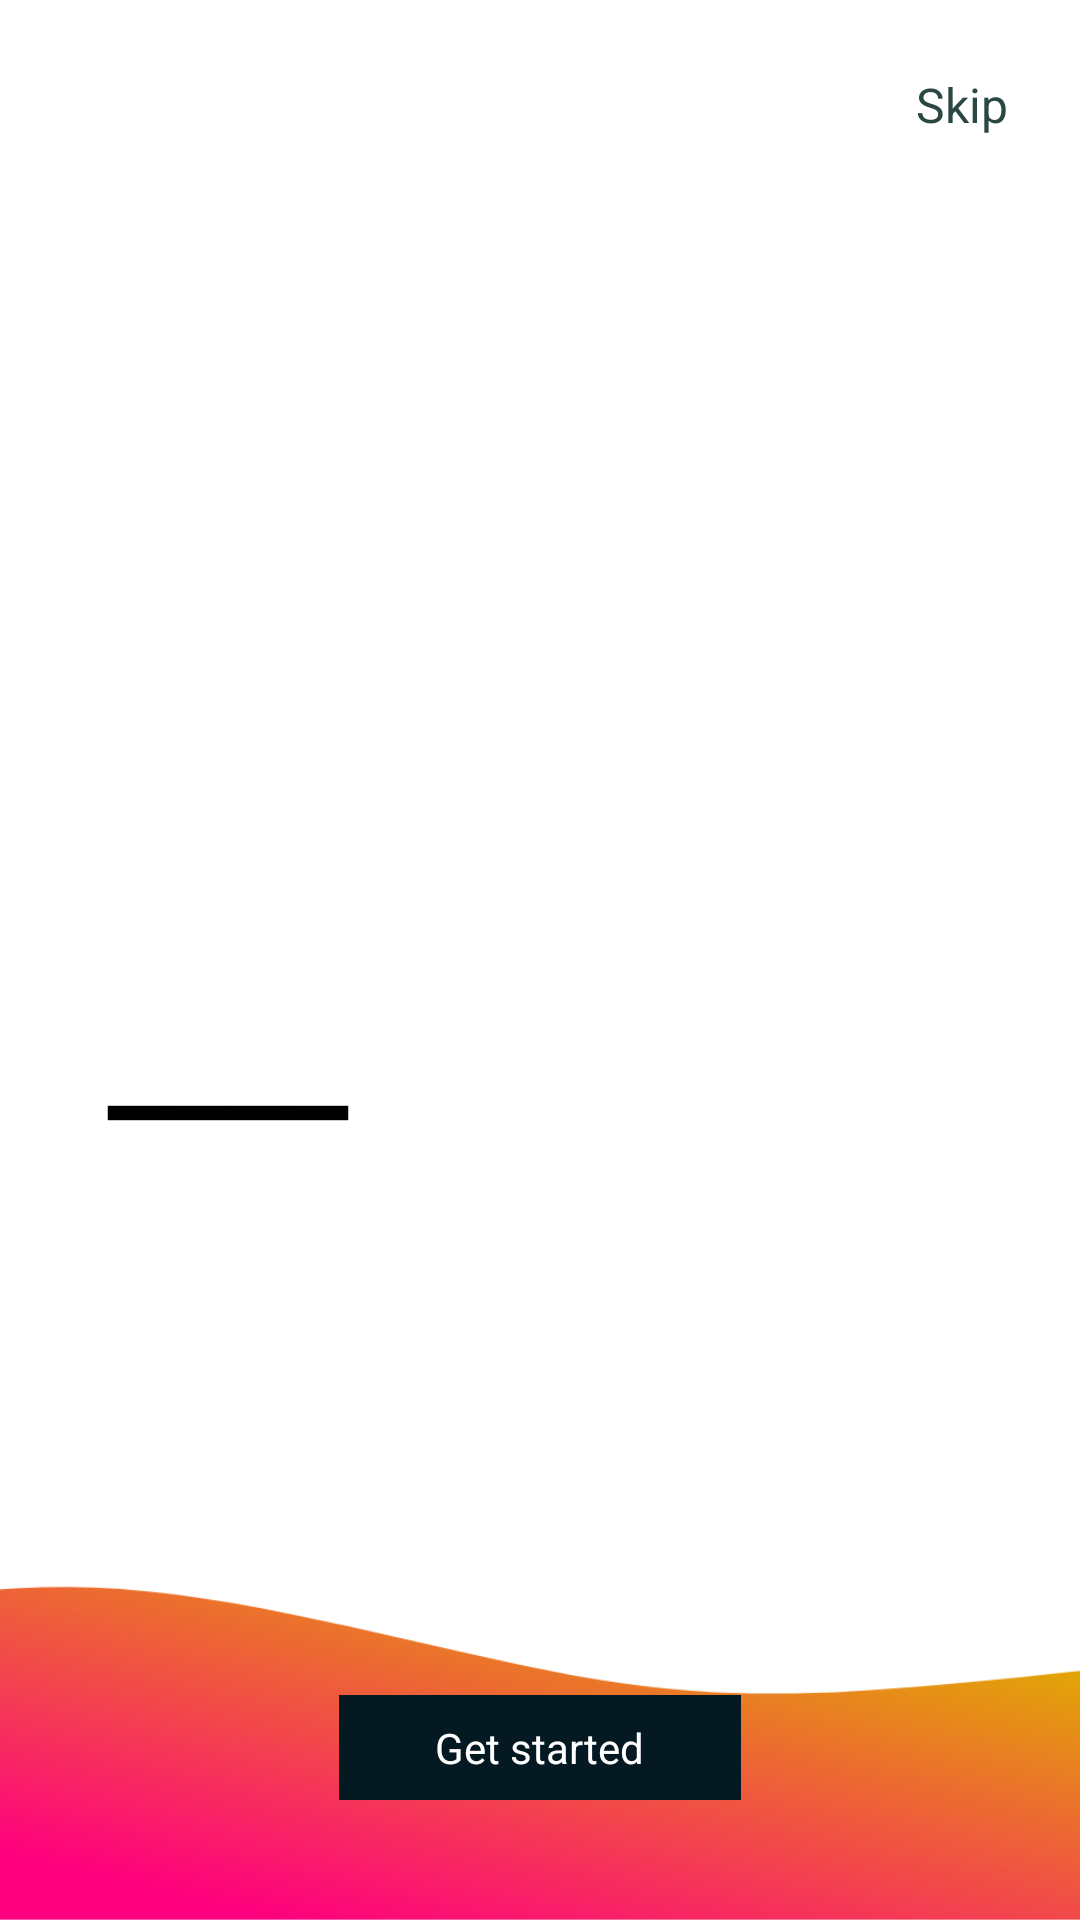

Here is an Android app screen rendered from its layout file. Give the layout XML and the strings, colors and styles it references.
<!-- AndroidManifest.xml: application theme Theme.EdRoom -->
<!-- res/layout/carousel_pager.xml -->
<?xml version="1.0" encoding="utf-8"?>
<androidx.constraintlayout.widget.ConstraintLayout xmlns:android="http://schemas.android.com/apk/res/android"
    xmlns:app="http://schemas.android.com/apk/res-auto"
    android:layout_width="match_parent"
    android:layout_height="match_parent"
    android:animateLayoutChanges="true"
    android:background="@drawable/bg">

    <androidx.viewpager2.widget.ViewPager2
        android:id="@+id/viewPager"
        android:layout_width="match_parent"
        android:layout_height="match_parent" />

    <TextView
        android:id="@+id/btnSkip"
        android:layout_width="wrap_content"
        android:layout_height="wrap_content"
        android:layout_margin="@dimen/margin_double"
        android:padding="@dimen/margin_default"
        android:text="@string/skip"
        android:textColor="@color/grey"
        android:textSize="16sp"
        app:layout_constraintEnd_toEndOf="parent"
        app:layout_constraintTop_toTopOf="parent" />

    <com.google.android.material.tabs.TabLayout
        android:id="@+id/tabLayout"
        android:layout_width="wrap_content"
        android:layout_height="@dimen/margin_default"
        android:layout_marginBottom="@dimen/margin_double"
        app:layout_constraintBottom_toBottomOf="parent"
        app:layout_constraintEnd_toEndOf="parent"
        app:layout_constraintStart_toStartOf="parent"
        app:tabBackground="@drawable/tab_selector"
        app:tabIndicator="@drawable/tab_indicator_selected"
        app:tabIndicatorColor="@color/dark_blue"
        app:tabIndicatorHeight="@dimen/margin_default" />

    <TextView
        android:id="@+id/btnGetStarted"
        android:layout_width="wrap_content"
        android:layout_height="wrap_content"
        android:layout_margin="@dimen/margin_double"
        android:background="@color/dark_blue"
        android:padding="@dimen/margin_default"
        android:paddingStart="@dimen/margin_quadra"
        android:paddingEnd="@dimen/margin_quadra"
        android:text="@string/get_started"
        android:textColor="@color/white"
        app:layout_constraintBottom_toTopOf="@id/tabLayout"
        app:layout_constraintEnd_toEndOf="parent"
        app:layout_constraintStart_toStartOf="parent" />

</androidx.constraintlayout.widget.ConstraintLayout>
<!-- resources referenced by this layout -->
<resources>
  <color name="dark_blue">#051922</color>
  <color name="grey">#2B4743</color>
  <color name="white">#FFFFFFFF</color>
  <dimen name="margin_default">8dp</dimen>
  <dimen name="margin_double">16dp</dimen>
  <dimen name="margin_quadra">32dp</dimen>
  <!-- drawable bg: png bitmap (drawable-v24, 76481 bytes) -->
  <!-- drawable tab_indicator_selected (drawable-v24) -->
  <?xml version="1.0" encoding="utf-8"?>
  <shape xmlns:android="http://schemas.android.com/apk/res/android"
      android:innerRadius="0dp"
      android:shape="ring"
      android:thickness="4dp"
      android:useLevel="false">
      <solid android:color="@color/dark_blue" />
  
  </shape>
  <string name="get_started">Get started</string>
  <string name="skip">Skip</string>
  <style name="Theme.EdRoom" parent="Theme.MaterialComponents.DayNight.NoActionBar">
          
          <item name="colorPrimary">@color/mustard</item>
          <item name="colorPrimaryVariant">@color/dark_blue</item>
          <item name="colorOnPrimary">@color/white</item>
          
          <item name="colorSecondary">@color/teal_200</item>
          <item name="colorSecondaryVariant">@color/teal_700</item>
          <item name="colorOnSecondary">@color/black</item>
          
          <item name="android:statusBarColor">?attr/colorPrimaryVariant</item>
          
      </style>
  <color name="mustard">#E1AD01</color>
  <color name="teal_200">#FF03DAC5</color>
  <color name="teal_700">#FF018786</color>
  <color name="black">#FF000000</color>
</resources>
